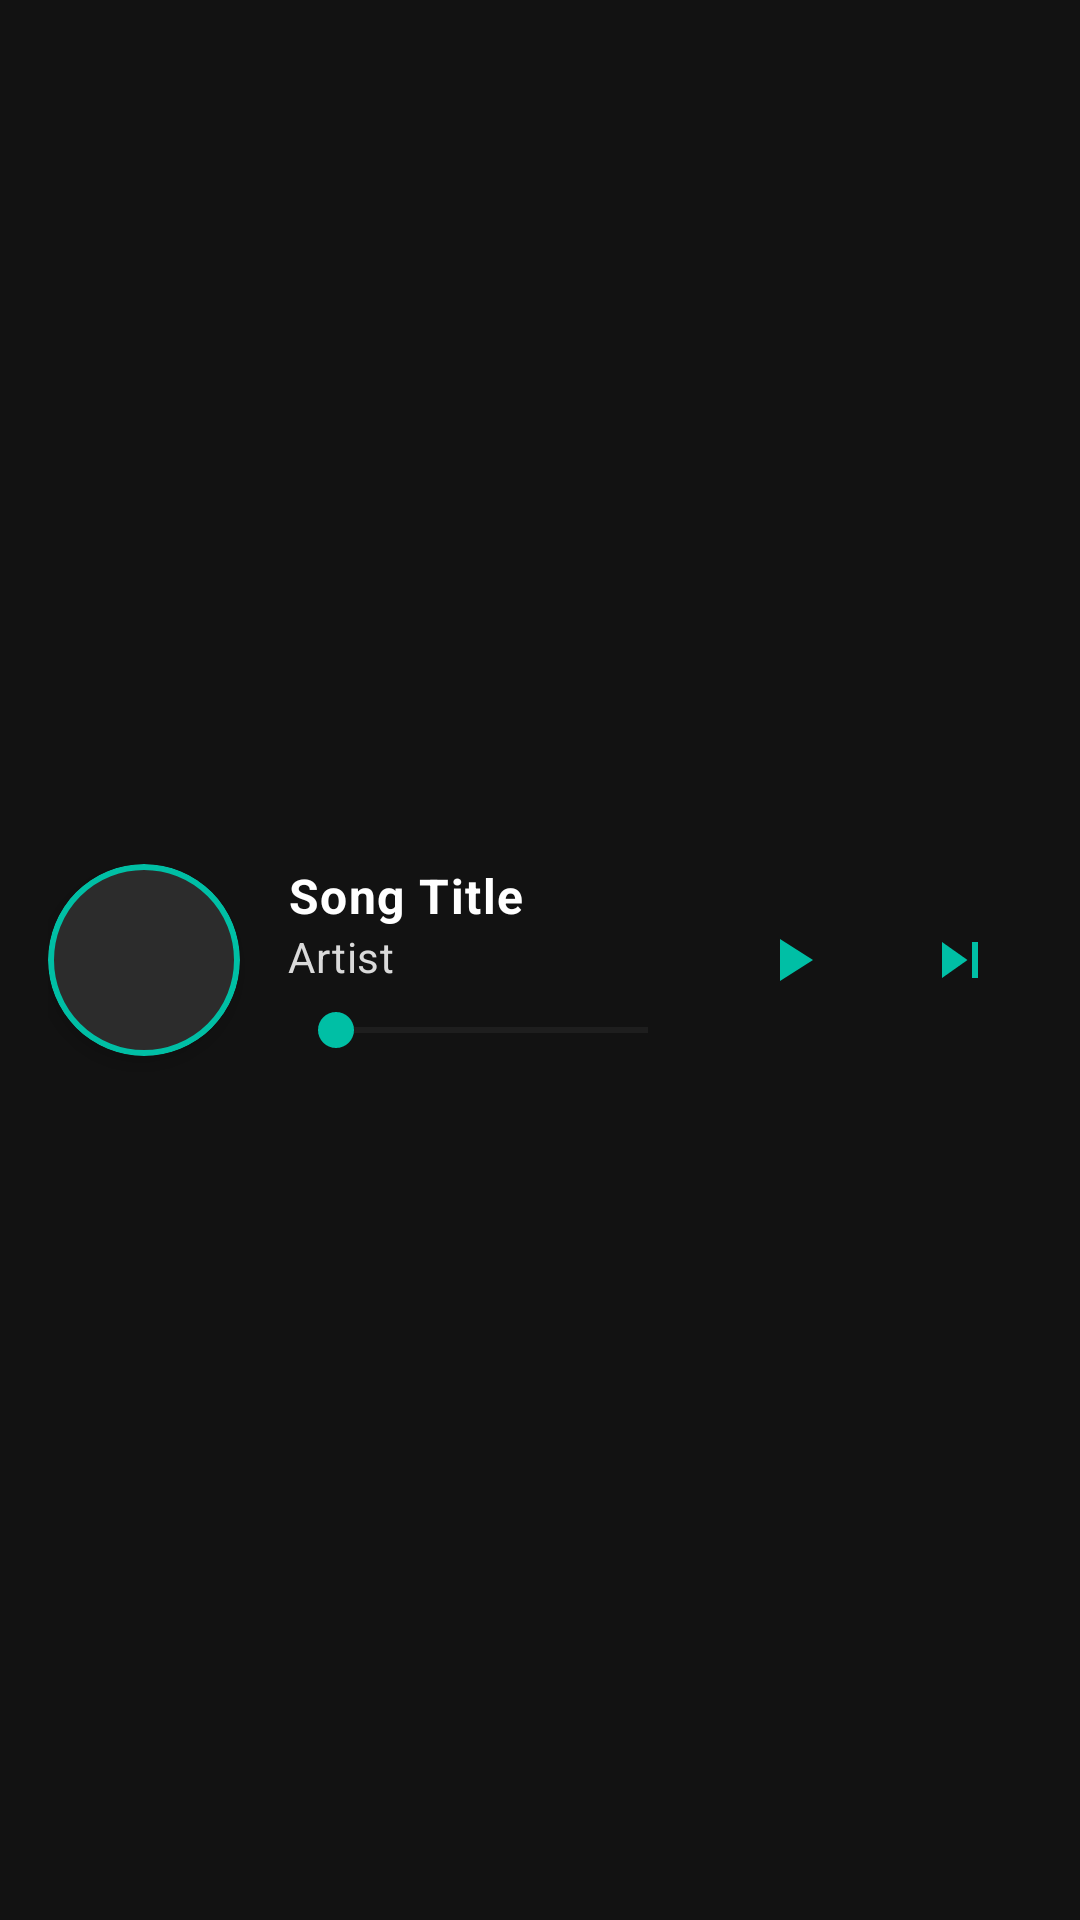

Layout XML and referenced resources for this Android screen:
<!-- AndroidManifest.xml: application theme Theme.WaterReminderVN -->
<!-- res/layout/player_control.xml -->
<?xml version="1.0" encoding="utf-8"?>
<androidx.constraintlayout.widget.ConstraintLayout xmlns:android="http://schemas.android.com/apk/res/android"
    xmlns:app="http://schemas.android.com/apk/res-auto"
    xmlns:tools="http://schemas.android.com/tools"
    android:layout_width="match_parent"
    android:layout_height="wrap_content"
    android:padding="16dp">

    <com.google.android.material.card.MaterialCardView
        android:id="@+id/cardAlbumArt"
        android:layout_width="64dp"
        android:layout_height="64dp"
        app:cardCornerRadius="32dp"
        app:cardElevation="4dp"
        app:strokeWidth="2dp"
        app:strokeColor="@color/colorAccent"
        app:layout_constraintBottom_toBottomOf="parent"
        app:layout_constraintStart_toStartOf="parent"
        app:layout_constraintTop_toTopOf="parent">
        
        <ImageView
            android:id="@+id/imgAlbumArt"
            android:layout_width="match_parent"
            android:layout_height="match_parent"
            android:scaleType="centerCrop"
            android:src="@drawable/ic_music_note"
            android:contentDescription="Album artwork" />
    </com.google.android.material.card.MaterialCardView>

    <LinearLayout
        android:id="@+id/songInfoContainer"
        android:layout_width="0dp"
        android:layout_height="wrap_content"
        android:layout_marginStart="16dp"
        android:layout_marginEnd="8dp"
        android:orientation="vertical"
        app:layout_constraintEnd_toStartOf="@+id/playbackControlsContainer"
        app:layout_constraintStart_toEndOf="@+id/cardAlbumArt"
        app:layout_constraintTop_toTopOf="@+id/cardAlbumArt"
        app:layout_constraintBottom_toBottomOf="@+id/cardAlbumArt"
        app:layout_constraintVertical_bias="0.5">
        
        <TextView
            android:id="@+id/tvSongTitle"
            android:layout_width="match_parent"
            android:layout_height="wrap_content"
            android:ellipsize="marquee"
            android:marqueeRepeatLimit="marquee_forever"
            android:singleLine="true"
            android:text="Song Title"
            android:textAppearance="@style/TextAppearance.App.BodyLarge"
            android:textStyle="bold" />

        <TextView
            android:id="@+id/tvArtist"
            android:layout_width="match_parent"
            android:layout_height="wrap_content"
            android:ellipsize="end"
            android:maxLines="1"
            android:text="Artist"
            android:textAppearance="@style/TextAppearance.App.BodyMedium" />

        <SeekBar
            android:id="@+id/seekBarProgress"
            android:layout_width="match_parent"
            android:layout_height="wrap_content"
            android:layout_marginTop="6dp"
            android:progressBackgroundTint="@color/seekBarBackground"
            android:progressTint="@color/seekBarProgress"
            android:thumbTint="@color/colorAccent" />
    </LinearLayout>

    <LinearLayout
        android:id="@+id/playbackControlsContainer"
        android:layout_width="wrap_content"
        android:layout_height="wrap_content"
        android:orientation="horizontal"
        app:layout_constraintBottom_toBottomOf="parent"
        app:layout_constraintEnd_toEndOf="parent"
        app:layout_constraintTop_toTopOf="parent">
        
        <com.google.android.material.button.MaterialButton
            android:id="@+id/btnPlayPause"
            android:layout_width="48dp"
            android:layout_height="48dp"
            android:layout_marginEnd="8dp"
            android:insetLeft="0dp"
            android:insetTop="0dp"
            android:insetRight="0dp"
            android:insetBottom="0dp"
            app:icon="@drawable/ic_play"
            app:iconGravity="textStart"
            app:iconPadding="0dp"
            app:iconSize="24dp"
            app:iconTint="@color/colorAccent"
            app:cornerRadius="24dp"
            style="@style/Widget.Material3.Button.IconButton" />

        <com.google.android.material.button.MaterialButton
            android:id="@+id/btnNext"
            android:layout_width="48dp"
            android:layout_height="48dp"
            android:insetLeft="0dp"
            android:insetTop="0dp"
            android:insetRight="0dp"
            android:insetBottom="0dp"
            app:icon="@drawable/ic_next"
            app:iconGravity="textStart"
            app:iconPadding="0dp"
            app:iconSize="24dp"
            app:iconTint="@color/colorAccent"
            app:cornerRadius="24dp"
            style="@style/Widget.Material3.Button.IconButton" />
    </LinearLayout>

</androidx.constraintlayout.widget.ConstraintLayout>
<!-- resources referenced by this layout -->
<resources>
  <color name="colorAccent">#00BFA5</color>
  <color name="seekBarBackground">#424242</color>
  <color name="seekBarProgress">#00BFA5</color>
  <!-- drawable ic_next (drawable) -->
  <?xml version="1.0" encoding="utf-8"?>
  <vector xmlns:android="http://schemas.android.com/apk/res/android"
      android:width="24dp"
      android:height="24dp"
      android:viewportWidth="24"
      android:viewportHeight="24"
      android:tint="?attr/colorControlNormal">
      <path
          android:fillColor="@android:color/white"
          android:pathData="M6,18l8.5,-6L6,6v12zM16,6v12h2V6h-2z"/>
  </vector>
  <!-- drawable ic_play (drawable) -->
  <?xml version="1.0" encoding="utf-8"?>
  <vector xmlns:android="http://schemas.android.com/apk/res/android"
      android:width="24dp"
      android:height="24dp"
      android:viewportWidth="24"
      android:viewportHeight="24"
      android:tint="?attr/colorControlNormal">
      <path
          android:fillColor="@android:color/white"
          android:pathData="M8,5v14l11,-7z"/>
  </vector>
  <style name="TextAppearance.App.BodyLarge" parent="TextAppearance.Material3.BodyLarge">
          <item name="android:textColor">@color/textPrimary</item>
      </style>
  <style name="TextAppearance.App.BodyMedium" parent="TextAppearance.Material3.BodyMedium">
          <item name="android:textColor">@color/textSecondary</item>
      </style>
  <style name="Theme.WaterReminderVN" parent="Base.Theme.WaterReminderVN" />
  <color name="textPrimary">#FFFFFF</color>
  <color name="textSecondary">#DADADA</color>
  <color name="colorPrimary">#1A73E8</color>
  <color name="colorPrimaryDark">#0D47A1</color>
  <color name="colorPrimaryLight">#64B5F6</color>
  <color name="white">#FFFFFFFF</color>
  <color name="textOnAccent">#000000</color>
  <color name="surfaceColor">#1E1E1E</color>
  <color name="backgroundColor">#121212</color>
  <color name="error">#F44336</color>
  <style name="TextAppearance.App.HeadlineLarge" parent="TextAppearance.Material3.HeadlineLarge">
          <item name="fontFamily">sans-serif-medium</item>
          <item name="android:fontFamily">sans-serif-medium</item>
          <item name="android:textColor">@color/textPrimary</item>
      </style>
  <style name="TextAppearance.App.HeadlineMedium" parent="TextAppearance.Material3.HeadlineMedium">
          <item name="fontFamily">sans-serif-medium</item>
          <item name="android:fontFamily">sans-serif-medium</item>
          <item name="android:textColor">@color/textPrimary</item>
      </style>
  <style name="TextAppearance.App.LabelLarge" parent="TextAppearance.Material3.LabelLarge">
          <item name="android:textColor">@color/textPrimary</item>
      </style>
  <style name="Widget.App.CardView" parent="Widget.Material3.CardView.Elevated">
          <item name="cardBackgroundColor">@color/cardBackground</item>
          <item name="cardCornerRadius">12dp</item>
          <item name="cardElevation">4dp</item>
          <item name="rippleColor">@color/rippleColor</item>
      </style>
  <style name="Widget.App.Button" parent="Widget.Material3.Button">
          <item name="backgroundTint">@color/colorPrimary</item>
          <item name="android:textColor">@color/white</item>
          <item name="cornerRadius">8dp</item>
          <item name="rippleColor">@color/rippleColor</item>
      </style>
  <style name="Widget.App.BottomNavigation" parent="Widget.Material3.BottomNavigationView">
          <item name="backgroundTint">@color/surfaceColor</item>
          <item name="itemIconTint">@color/colorAccent</item>
          <item name="itemTextColor">@color/textPrimary</item>
          <item name="itemRippleColor">@color/rippleColor</item>
      </style>
  <color name="cardBackground">#2C2C2C</color>
  <color name="rippleColor">#33FFFFFF</color>
  <color name="tabIndicator">#00BFA5</color>
  <color name="tabSelected">#FFFFFF</color>
  <color name="tabUnselected">#B3FFFFFF</color>
  <style name="TextAppearance.App.TabLayout" parent="TextAppearance.Material3.LabelLarge">
          <item name="android:textStyle">bold</item>
      </style>
</resources>
